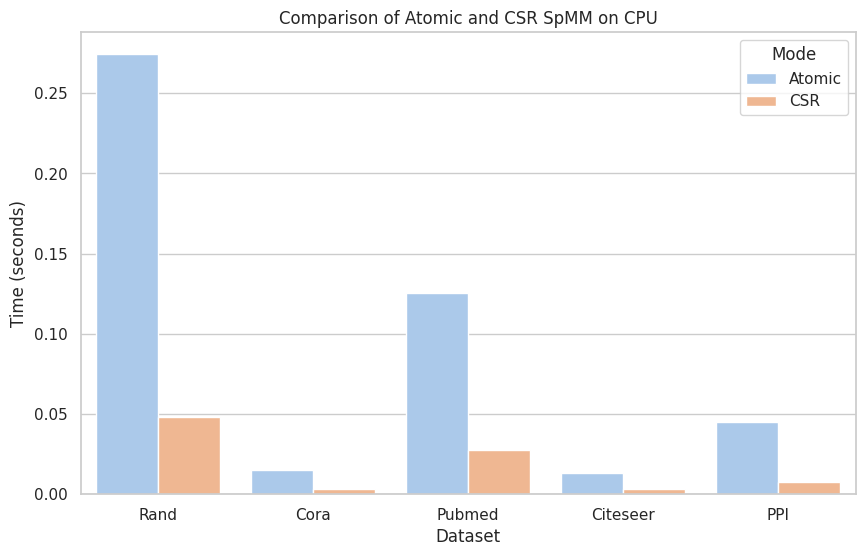

Recreate this plot in Python.
import seaborn as sns
import pandas as pd
import matplotlib.pyplot as plt

# Data provided
data = {
    'Dataset': ['Rand', 'Cora', 'Pubmed', 'Citeseer', 'PPI'],
    'Atomic': [0.274290, 0.015134, 0.125721, 0.013407, 0.044826],
    'CSR': [0.048228, 0.003448, 0.027408, 0.003432, 0.007810]
}

# Creating a DataFrame
df = pd.DataFrame(data)

# Melting the DataFrame to long format suitable for seaborn
df_long = df.melt(id_vars=['Dataset'], var_name='Mode', value_name='Time')
# Let's use a different seaborn style and palette for a more aesthetically pleasing look
sns.set(style="whitegrid")
sns.set_palette("pastel")

# Drawing the figure with the new style
plt.figure(figsize=(10, 6))
bar_plot = sns.barplot(data=df_long, x='Dataset', y='Time', hue='Mode')
plt.title('Comparison of Atomic and CSR SpMM on CPU')
plt.ylabel('Time (seconds)')
plt.xlabel('Dataset')
plt.legend(title='Mode')

plt.savefig("spmm")
